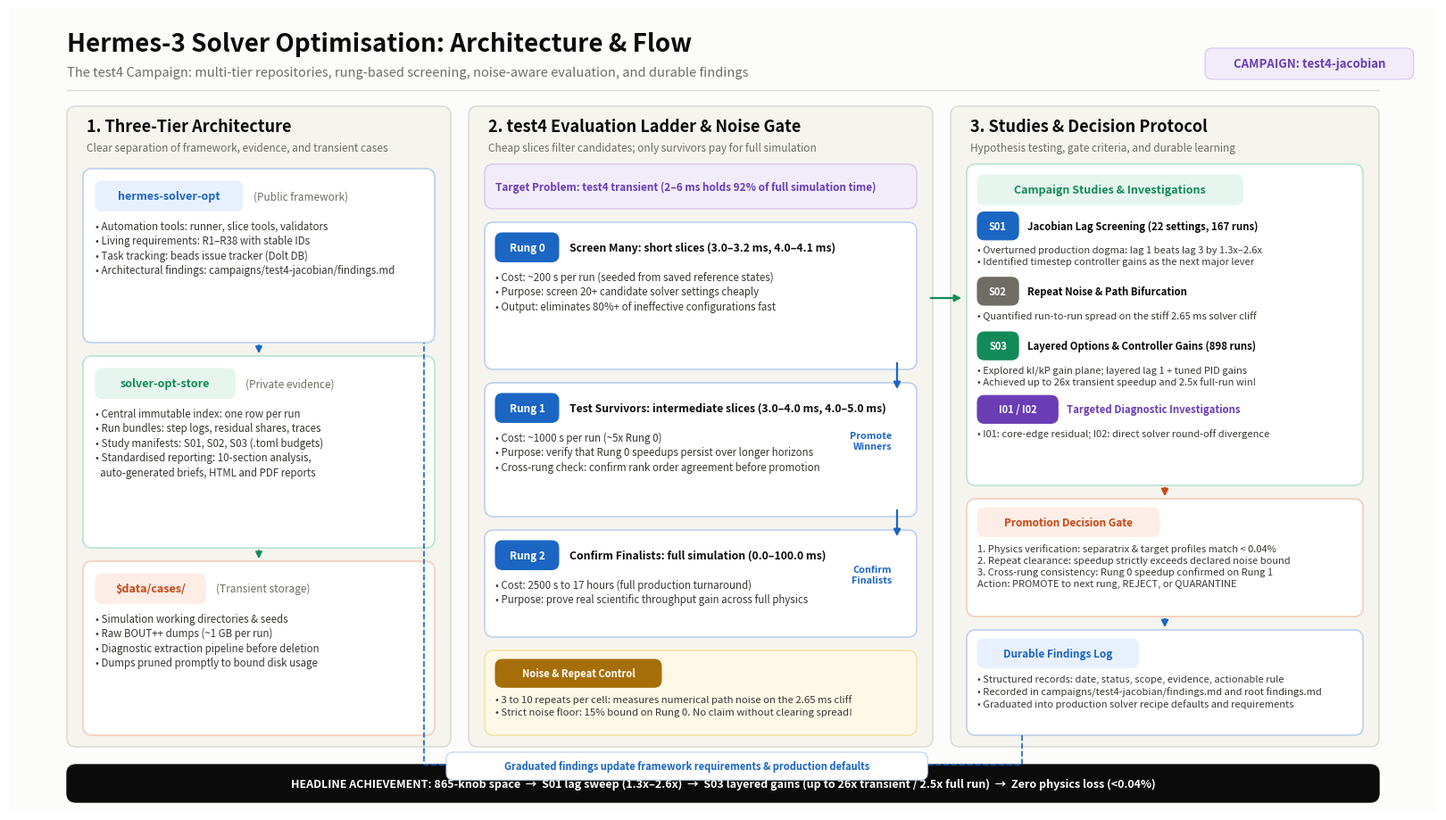

The matplotlib source for this figure:
#!/usr/bin/env python3
"""Draw the test4 campaign architecture and optimisation flow infographic.

Generates a publication-quality diagram illustrating:
- Three-tier storage: hermes-solver-opt, solver-opt-store, and $data
- The multi-rung evaluation ladder (Rung 0 -> Rung 1 -> Rung 2)
- Repeat counts and noise-bound gating on the transient
- Studies (S01, S02, S03) and deep-dive Investigations (I01, I02)
- The evidence-based decision gate and durable findings lifecycle

Usage:
    python cli/plot_opt_flow.py [output_path.png]
"""

import sys
import os
import matplotlib
matplotlib.use("Agg")
import matplotlib.pyplot as plt
from matplotlib.patches import FancyBboxPatch, Rectangle, FancyArrowPatch

# ---------------------------------------------------------------- palette ---
SURFACE = "#fcfcfb"
INK = "#0b0b0b"
INK_2 = "#383734"
MUTED = "#6e6c65"
RULE = "#d8d7d0"
CARD_BG = "#ffffff"
CARD_ALT = "#f5f4ee"

BLUE = "#1a66c2"
BLUE_BG = "#e8f0fe"
BLUE_RULE = "#bcd0ee"

ORANGE = "#c84714"
ORANGE_BG = "#fceee6"
ORANGE_RULE = "#f5cdb8"

GREEN = "#138a5a"
GREEN_BG = "#e6f6ee"
GREEN_RULE = "#b7e4ce"

PURPLE = "#6a3db5"
PURPLE_BG = "#f2ecfa"
PURPLE_RULE = "#d7c6ee"

GOLD = "#a66e08"
GOLD_BG = "#fef8e7"
GOLD_RULE = "#f5e2a3"


def create_infographic(out_path):
    fig_w, fig_h = 16.0, 9.0
    fig = plt.figure(figsize=(fig_w, fig_h), dpi=220)
    ax = fig.add_axes([0, 0, 1, 1])
    ax.set_xlim(0, fig_w)
    ax.set_ylim(0, fig_h)
    ax.axis("off")

    # Base background
    ax.add_patch(Rectangle((0, 0), fig_w, fig_h, facecolor=SURFACE, edgecolor="none", zorder=0))

    # Helper: rounded card
    def card(x, y, w, h, bg=CARD_BG, border=RULE, lw=1.0, round_r=0.10, z=1):
        box = FancyBboxPatch((x, y), w, h, boxstyle=f"round,pad=0,rounding_size={round_r}",
                             facecolor=bg, edgecolor=border, linewidth=lw, zorder=z)
        ax.add_patch(box)
        return box

    # Helper: pill badge (top-left positioned)
    def pill_tl(x, top_y, text, bg=BLUE_BG, fg=BLUE, border=None, fs=8.5, bold=True, pad_x=0.12, pad_y=0.06, z=4):
        w = len(text) * (fs * 0.0092) + pad_x * 2
        h = (fs * 0.024) + pad_y * 2
        y = top_y - h
        box = FancyBboxPatch((x, y), w, h, boxstyle="round,pad=0,rounding_size=0.08",
                             facecolor=bg, edgecolor=border or bg, linewidth=0.8, zorder=z)
        ax.add_patch(box)
        ax.text(x + w / 2, y + h / 2, text, fontsize=fs, fontweight="bold" if bold else "normal",
                color=fg, ha="center", va="center", zorder=z + 1, fontfamily="sans-serif")
        return x + w, y

    # Helper: arrow
    def flow_arrow(x1, y1, x2, y2, color=BLUE, lw=1.5, ls="-", z=4):
        arrow = FancyArrowPatch((x1, y1), (x2, y2), arrowstyle="-|>", mutation_scale=11,
                                color=color, linewidth=lw, linestyle=ls, zorder=z)
        ax.add_patch(arrow)
        return arrow

    # =========================================================================
    # HEADER BANNER
    # =========================================================================
    ax.text(0.65, 8.52, "Hermes-3 Solver Optimisation: Architecture & Flow",
            fontsize=20, fontweight="bold", color=INK, fontfamily="sans-serif")
    ax.text(0.65, 8.24, "The test4 Campaign: multi-tier repositories, rung-based screening, noise-aware evaluation, and durable findings",
            fontsize=10.5, color=MUTED, fontfamily="sans-serif")

    pill_tl(13.4, 8.55, "CAMPAIGN: test4-jacobian", bg=PURPLE_BG, fg=PURPLE, border=PURPLE_RULE, fs=9.5)

    # Dividing rule under header
    ax.plot([0.65, 15.35], [8.08, 8.08], color=RULE, lw=1.0, zorder=2)

    # =========================================================================
    # COLUMN 1: REPOSITORIES & STORAGE (Left, x: 0.65 -> 4.95, w=4.3)
    # =========================================================================
    c1_x, c1_w = 0.65, 4.3
    card(c1_x, 0.72, c1_w, 7.18, bg=CARD_ALT, border=RULE, lw=1.0)
    ax.text(c1_x + 0.22, 7.62, "1. Three-Tier Architecture", fontsize=13, fontweight="bold", color=INK)
    ax.text(c1_x + 0.22, 7.40, "Clear separation of framework, evidence, and transient cases", fontsize=8.5, color=MUTED)

    # Tier 1: hermes-solver-opt
    t1_y, t1_h = 5.25, 1.95
    card(c1_x + 0.18, t1_y, c1_w - 0.36, t1_h, bg=CARD_BG, border=BLUE_RULE, lw=1.2)
    rx, by = pill_tl(c1_x + 0.32, t1_y + t1_h - 0.14, "hermes-solver-opt", bg=BLUE_BG, fg=BLUE, fs=9)
    ax.text(rx + 0.12, (t1_y + t1_h - 0.14 + by) / 2, "(Public framework)", fontsize=8.5, color=MUTED, va="center")
    ax.text(c1_x + 0.32, by - 0.10,
            "• Automation tools: runner, slice tools, validators\n"
            "• Living requirements: R1–R38 with stable IDs\n"
            "• Task tracking: beads issue tracker (Dolt DB)\n"
            "• Architectural findings: campaigns/test4-jacobian/findings.md",
            fontsize=8.3, color=INK_2, linespacing=1.35, va="top")

    # Tier 2: solver-opt-store
    t2_y, t2_h = 2.95, 2.15
    card(c1_x + 0.18, t2_y, c1_w - 0.36, t2_h, bg=CARD_BG, border=GREEN_RULE, lw=1.2)
    rx, by = pill_tl(c1_x + 0.32, t2_y + t2_h - 0.14, "solver-opt-store", bg=GREEN_BG, fg=GREEN, fs=9)
    ax.text(rx + 0.12, (t2_y + t2_h - 0.14 + by) / 2, "(Private evidence)", fontsize=8.5, color=MUTED, va="center")
    ax.text(c1_x + 0.32, by - 0.10,
            "• Central immutable index: one row per run\n"
            "• Run bundles: step logs, residual shares, traces\n"
            "• Study manifests: S01, S02, S03 (.toml budgets)\n"
            "• Standardised reporting: 10-section analysis,\n"
            "  auto-generated briefs, HTML and PDF reports",
            fontsize=8.3, color=INK_2, linespacing=1.35, va="top")

    # Tier 3: $data/cases/
    t3_y, t3_h = 0.85, 1.95
    card(c1_x + 0.18, t3_y, c1_w - 0.36, t3_h, bg=CARD_BG, border=ORANGE_RULE, lw=1.2)
    rx, by = pill_tl(c1_x + 0.32, t3_y + t3_h - 0.14, "$data/cases/", bg=ORANGE_BG, fg=ORANGE, fs=9)
    ax.text(rx + 0.12, (t3_y + t3_h - 0.14 + by) / 2, "(Transient storage)", fontsize=8.5, color=MUTED, va="center")
    ax.text(c1_x + 0.32, by - 0.10,
            "• Simulation working directories & seeds\n"
            "• Raw BOUT++ dumps (~1 GB per run)\n"
            "• Diagnostic extraction pipeline before deletion\n"
            "• Dumps pruned promptly to bound disk usage",
            fontsize=8.3, color=INK_2, linespacing=1.35, va="top")

    # Inter-tier connecting arrows
    flow_arrow(c1_x + c1_w / 2, t1_y, c1_x + c1_w / 2, t2_y + t2_h, color=BLUE, lw=1.3)
    flow_arrow(c1_x + c1_w / 2, t2_y, c1_x + c1_w / 2, t3_y + t3_h, color=GREEN, lw=1.3)

    # =========================================================================
    # COLUMN 2: THE MULTI-RUNG EVALUATION ENGINE (Middle, x: 5.15 -> 10.35, w=5.2)
    # =========================================================================
    c2_x, c2_w = 5.15, 5.2
    card(c2_x, 0.72, c2_w, 7.18, bg=CARD_ALT, border=RULE, lw=1.0)
    ax.text(c2_x + 0.22, 7.62, "2. test4 Evaluation Ladder & Noise Gate", fontsize=13, fontweight="bold", color=INK)
    ax.text(c2_x + 0.22, 7.40, "Cheap slices filter candidates; only survivors pay for full simulation", fontsize=8.5, color=MUTED)

    # Target context banner
    card(c2_x + 0.18, 6.75, c2_w - 0.36, 0.50, bg=PURPLE_BG, border=PURPLE_RULE, lw=1.0)
    ax.text(c2_x + 0.30, 7.00, "Target Problem: test4 transient (2–6 ms holds 92% of full simulation time)",
            fontsize=8.5, fontweight="bold", color=PURPLE, va="center")

    # Rung 0 Card (Top)
    r0_y, r0_h = 4.95, 1.65
    card(c2_x + 0.18, r0_y, c2_w - 0.36, r0_h, bg=CARD_BG, border=BLUE_RULE, lw=1.2)
    rx, by = pill_tl(c2_x + 0.30, r0_y + r0_h - 0.12, "Rung 0", bg=BLUE, fg="#ffffff", fs=8.5)
    ax.text(rx + 0.12, (r0_y + r0_h - 0.12 + by) / 2, "Screen Many: short slices (3.0–3.2 ms, 4.0–4.1 ms)",
            fontsize=8.8, fontweight="bold", color=INK, va="center")
    ax.text(c2_x + 0.30, by - 0.10,
            "• Cost: ~200 s per run (seeded from saved reference states)\n"
            "• Purpose: screen 20+ candidate solver settings cheaply\n"
            "• Output: eliminates 80%+ of ineffective configurations fast",
            fontsize=8.3, color=INK_2, linespacing=1.35, va="top")

    # Rung 1 Card (Middle)
    r1_y, r1_h = 3.30, 1.50
    card(c2_x + 0.18, r1_y, c2_w - 0.36, r1_h, bg=CARD_BG, border=BLUE_RULE, lw=1.2)
    rx, by = pill_tl(c2_x + 0.30, r1_y + r1_h - 0.12, "Rung 1", bg=BLUE, fg="#ffffff", fs=8.5)
    ax.text(rx + 0.12, (r1_y + r1_h - 0.12 + by) / 2, "Test Survivors: intermediate slices (3.0–4.0 ms, 4.0–5.0 ms)",
            fontsize=8.8, fontweight="bold", color=INK, va="center")
    ax.text(c2_x + 0.30, by - 0.10,
            "• Cost: ~1000 s per run (~5x Rung 0)\n"
            "• Purpose: verify that Rung 0 speedups persist over longer horizons\n"
            "• Cross-rung check: confirm rank order agreement before promotion",
            fontsize=8.3, color=INK_2, linespacing=1.35, va="top")

    # Rung 2 Card (Bottom)
    r2_y, r2_h = 1.95, 1.20
    card(c2_x + 0.18, r2_y, c2_w - 0.36, r2_h, bg=CARD_BG, border=BLUE_RULE, lw=1.2)
    rx, by = pill_tl(c2_x + 0.30, r2_y + r2_h - 0.12, "Rung 2", bg=BLUE, fg="#ffffff", fs=8.5)
    ax.text(rx + 0.12, (r2_y + r2_h - 0.12 + by) / 2, "Confirm Finalists: full simulation (0.0–100.0 ms)",
            fontsize=8.8, fontweight="bold", color=INK, va="center")
    ax.text(c2_x + 0.30, by - 0.10,
            "• Cost: 2500 s to 17 hours (full production turnaround)\n"
            "• Purpose: prove real scientific throughput gain across full physics",
            fontsize=8.3, color=INK_2, linespacing=1.35, va="top")

    # Ladder downward filter arrows (on the right margin of Col 2)
    flow_arrow(c2_x + c2_w - 0.40, r0_y + 0.1, c2_x + c2_w - 0.40, r1_y + r1_h - 0.1, color=BLUE, lw=1.6)
    flow_arrow(c2_x + c2_w - 0.40, r1_y + 0.1, c2_x + c2_w - 0.40, r2_y + r2_h - 0.1, color=BLUE, lw=1.6)
    ax.text(c2_x + c2_w - 0.46, 4.15, "Promote\nWinners", fontsize=7.8, color=BLUE, fontweight="bold", ha="right", va="center")
    ax.text(c2_x + c2_w - 0.46, 2.65, "Confirm\nFinalists", fontsize=7.8, color=BLUE, fontweight="bold", ha="right", va="center")

    # Noise & Repeat Control Card
    rep_y, rep_h = 0.85, 0.95
    card(c2_x + 0.18, rep_y, c2_w - 0.36, rep_h, bg=GOLD_BG, border=GOLD_RULE, lw=1.1)
    rx, by = pill_tl(c2_x + 0.30, rep_y + rep_h - 0.10, "Noise & Repeat Control", bg=GOLD, fg="#ffffff", fs=8)
    ax.text(c2_x + 0.30, by - 0.08,
            "• 3 to 10 repeats per cell: measures numerical path noise on the 2.65 ms cliff\n"
            "• Strict noise floor: 15% bound on Rung 0. No claim without clearing spread!",
            fontsize=8.2, color=INK_2, linespacing=1.3, va="top")

    # =========================================================================
    # COLUMN 3: STUDIES, DECISIONS & FINDINGS (Right, x: 10.55 -> 15.35, w=4.8)
    # =========================================================================
    c3_x, c3_w = 10.55, 4.8
    card(c3_x, 0.72, c3_w, 7.18, bg=CARD_ALT, border=RULE, lw=1.0)
    ax.text(c3_x + 0.22, 7.62, "3. Studies & Decision Protocol", fontsize=13, fontweight="bold", color=INK)
    ax.text(c3_x + 0.22, 7.40, "Hypothesis testing, gate criteria, and durable learning", fontsize=8.5, color=MUTED)

    # Combined Studies & Investigations Card
    s_y, s_h = 3.65, 3.60
    card(c3_x + 0.18, s_y, c3_w - 0.36, s_h, bg=CARD_BG, border=GREEN_RULE, lw=1.2)
    rx, by = pill_tl(c3_x + 0.30, s_y + s_h - 0.12, "Campaign Studies & Investigations", bg=GREEN_BG, fg=GREEN, fs=9)

    # S01
    s01_top = by - 0.08
    rx, by1 = pill_tl(c3_x + 0.30, s01_top, "S01", bg=BLUE, fg="#ffffff", fs=8)
    ax.text(rx + 0.10, (s01_top + by1) / 2, "Jacobian Lag Screening (22 settings, 167 runs)",
            fontsize=8.2, fontweight="bold", color=INK, va="center")
    ax.text(c3_x + 0.30, by1 - 0.06,
            "• Overturned production dogma: lag 1 beats lag 3 by 1.3x–2.6x\n"
            "• Identified timestep controller gains as the next major lever",
            fontsize=8.0, color=INK_2, linespacing=1.25, va="top")

    # S02
    s02_top = by1 - 0.42
    rx, by2 = pill_tl(c3_x + 0.30, s02_top, "S02", bg=MUTED, fg="#ffffff", fs=8)
    ax.text(rx + 0.10, (s02_top + by2) / 2, "Repeat Noise & Path Bifurcation",
            fontsize=8.2, fontweight="bold", color=INK, va="center")
    ax.text(c3_x + 0.30, by2 - 0.06,
            "• Quantified run-to-run spread on the stiff 2.65 ms solver cliff",
            fontsize=8.0, color=INK_2, linespacing=1.25, va="top")

    # S03
    s03_top = by2 - 0.30
    rx, by3 = pill_tl(c3_x + 0.30, s03_top, "S03", bg=GREEN, fg="#ffffff", fs=8)
    ax.text(rx + 0.10, (s03_top + by3) / 2, "Layered Options & Controller Gains (898 runs)",
            fontsize=8.2, fontweight="bold", color=INK, va="center")
    ax.text(c3_x + 0.30, by3 - 0.06,
            "• Explored kI/kP gain plane; layered lag 1 + tuned PID gains\n"
            "• Achieved up to 26x transient speedup and 2.5x full-run win!",
            fontsize=8.0, color=INK_2, linespacing=1.25, va="top")

    # Investigations sub-section inside this card
    inv_top = by3 - 0.40
    rx, by_inv = pill_tl(c3_x + 0.30, inv_top, "I01 / I02", bg=PURPLE, fg="#ffffff", fs=8)
    ax.text(rx + 0.10, (inv_top + by_inv) / 2, "Targeted Diagnostic Investigations",
            fontsize=8.2, fontweight="bold", color=PURPLE, va="center")
    ax.text(c3_x + 0.30, by_inv - 0.06,
            "• I01: core-edge residual; I02: direct solver round-off divergence",
            fontsize=8.0, color=INK_2, linespacing=1.25, va="top")

    # Promotion Decision Gate Card
    g_y, g_h = 2.18, 1.32
    card(c3_x + 0.18, g_y, c3_w - 0.36, g_h, bg=CARD_BG, border=ORANGE_RULE, lw=1.2)
    rx, by = pill_tl(c3_x + 0.30, g_y + g_h - 0.10, "Promotion Decision Gate", bg=ORANGE_BG, fg=ORANGE, fs=8.5)
    ax.text(c3_x + 0.30, by - 0.08,
            "1. Physics verification: separatrix & target profiles match < 0.04%\n"
            "2. Repeat clearance: speedup strictly exceeds declared noise bound\n"
            "3. Cross-rung consistency: Rung 0 speedup confirmed on Rung 1\n"
            "Action: PROMOTE to next rung, REJECT, or QUARANTINE",
            fontsize=8.0, color=INK_2, linespacing=1.3, va="top")

    # Durable Findings Storage Card
    f_y, f_h = 0.85, 1.18
    card(c3_x + 0.18, f_y, c3_w - 0.36, f_h, bg=CARD_BG, border=BLUE_RULE, lw=1.2)
    rx, by = pill_tl(c3_x + 0.30, f_y + f_h - 0.10, "Durable Findings Log", bg=BLUE_BG, fg=BLUE, fs=8.5)
    ax.text(c3_x + 0.30, by - 0.08,
            "• Structured records: date, status, scope, evidence, actionable rule\n"
            "• Recorded in campaigns/test4-jacobian/findings.md and root findings.md\n"
            "• Graduated into production solver recipe defaults and requirements",
            fontsize=8.0, color=INK_2, linespacing=1.3, va="top")

    # Direct vertical connectors in Column 3
    # Ladder -> Studies
    flow_arrow(c2_x + c2_w - 0.05, 5.75, c3_x + 0.15, 5.75, color=GREEN, lw=1.6)
    # Studies -> Decision Gate (straight vertical line)
    flow_arrow(c3_x + c3_w / 2, s_y, c3_x + c3_w / 2, g_y + g_h, color=ORANGE, lw=1.6)
    # Decision Gate -> Durable Findings (straight vertical line)
    flow_arrow(c3_x + c3_w / 2, g_y, c3_x + c3_w / 2, f_y + f_h, color=BLUE, lw=1.6)

    # Loopback arrow from Findings back to Column 1 (Graduating into framework)
    loop_y = 0.52
    ax.plot([c3_x + 0.8, c3_x + 0.8, c1_x + c1_w - 0.3, c1_x + c1_w - 0.3],
            [f_y, loop_y, loop_y, t1_y], color=BLUE, lw=1.2, ls="--", zorder=3)
    pill_tl(4.9, loop_y + 0.14, "Graduated findings update framework requirements & production defaults",
            bg=CARD_BG, fg=BLUE, border=BLUE_RULE, fs=8.0)

    # =========================================================================
    # FOOTER HIGHLIGHT BAR
    # =========================================================================
    card(0.65, 0.10, 14.7, 0.42, bg=INK, border=INK, lw=1.0)
    ax.text(8.0, 0.31,
            "HEADLINE ACHIEVEMENT: 865-knob space  →  S01 lag sweep (1.3x–2.6x)  →  S03 layered gains (up to 26x transient / 2.5x full run)  →  Zero physics loss (<0.04%)",
            fontsize=9.0, fontweight="bold", color="#ffffff", ha="center", va="center")

    os.makedirs(os.path.dirname(os.path.abspath(out_path)) or ".", exist_ok=True)
    plt.savefig(out_path, dpi=220, facecolor=SURFACE)
    plt.close(fig)
    print(f"wrote infographic to {out_path}")


if __name__ == "__main__":
    out = sys.argv[1] if len(sys.argv) > 1 else "figures/test4-opt-flow.png"
    create_infographic(out)
